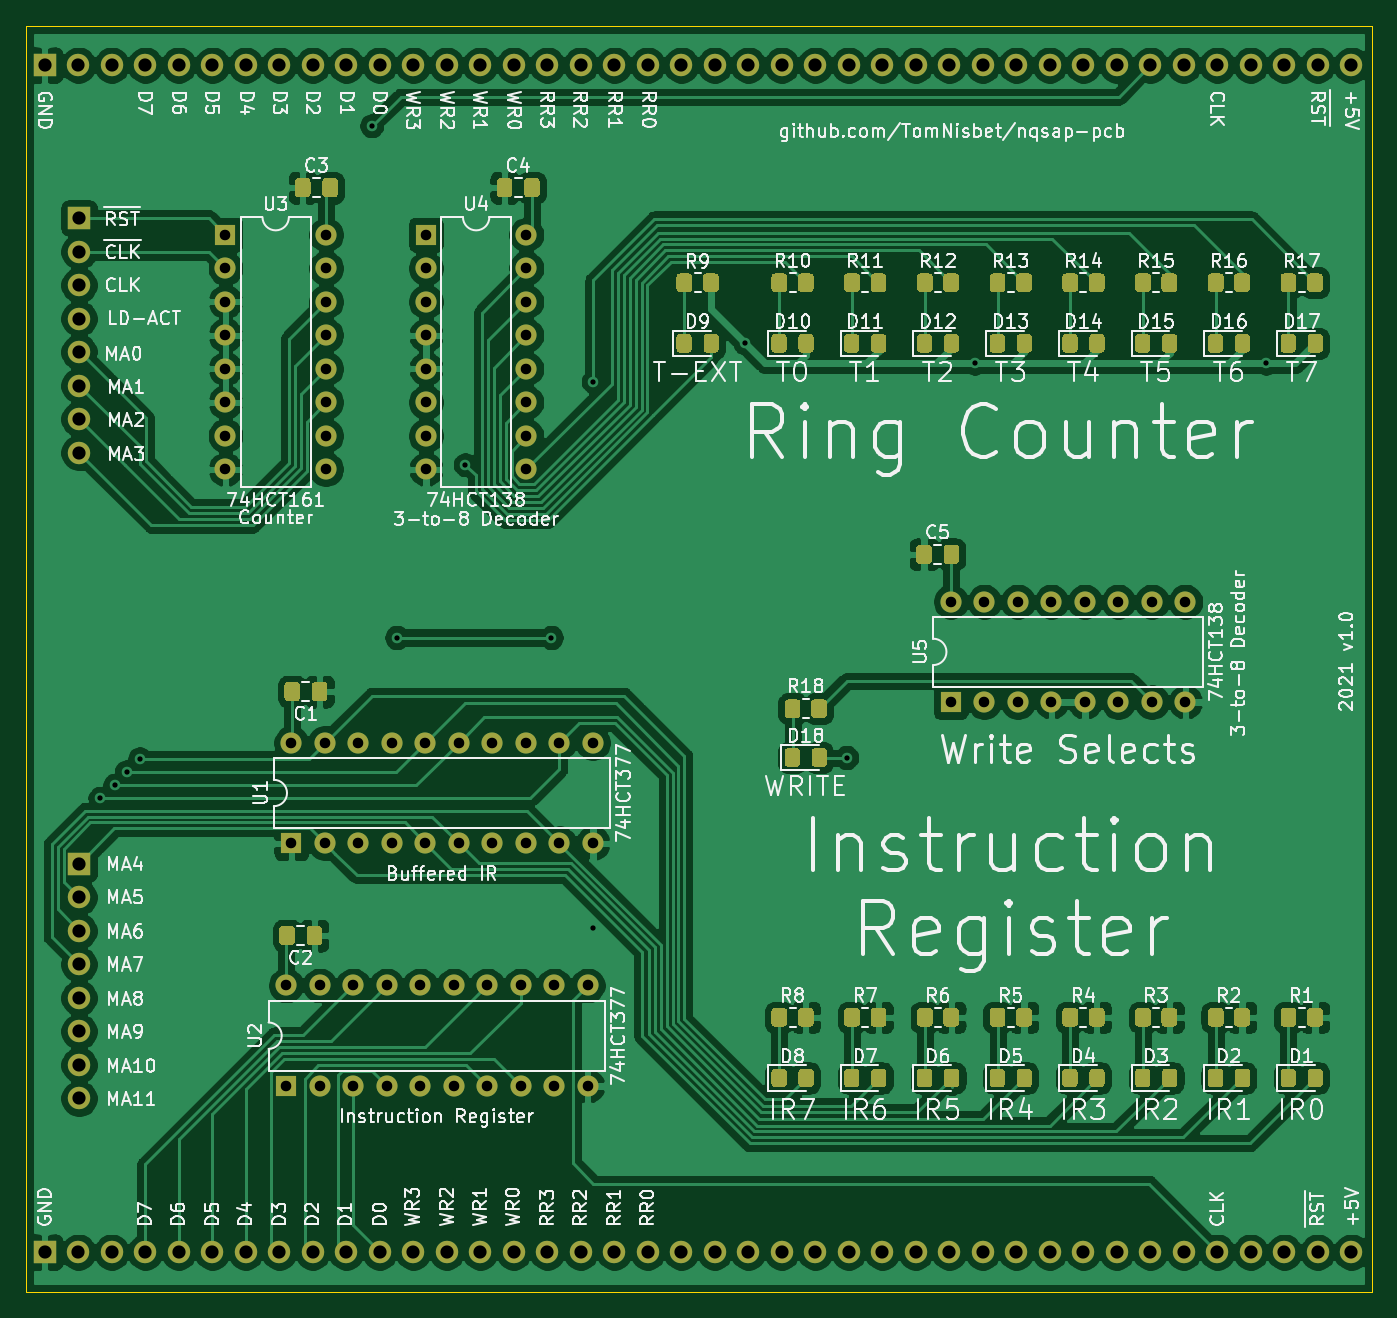
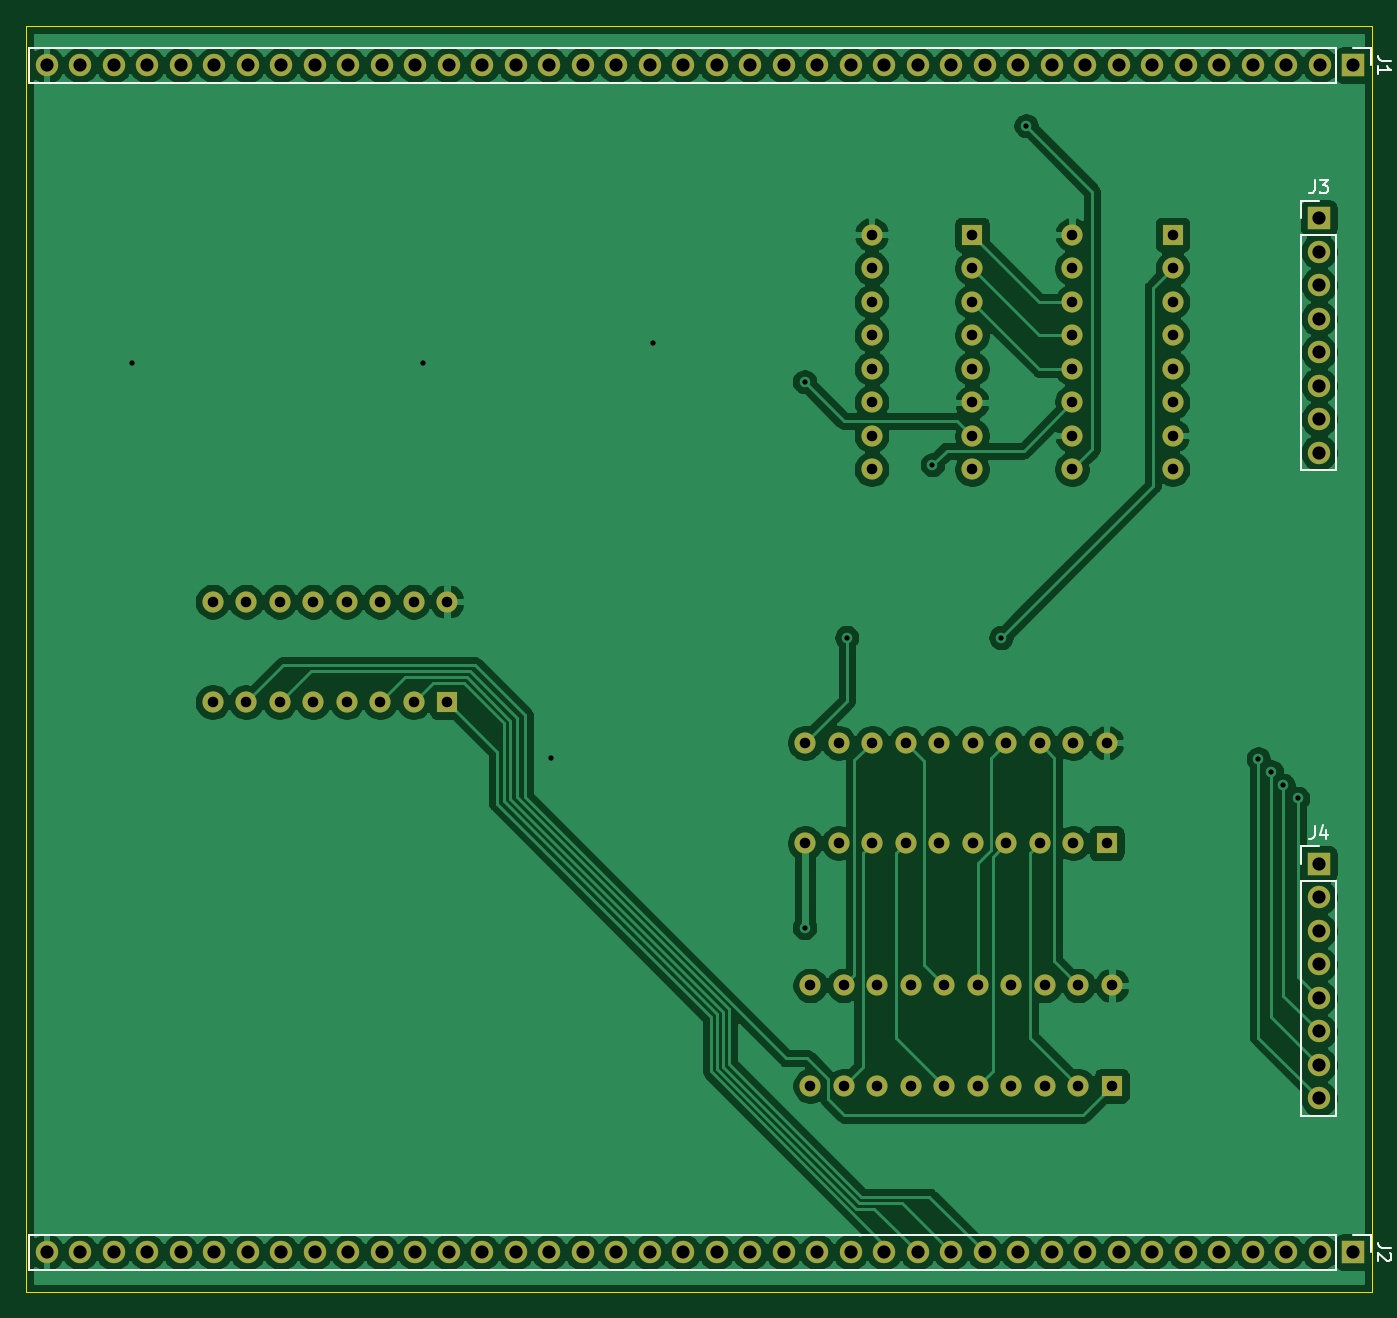
Circuit board: 11 layer files. Board 102.0 x 96.0 mm.
- bottom_copper: ir-rc-B_Cu.gbl (201867 bytes)
- bottom_mask: ir-rc-B_Mask.gbs (5348 bytes)
- paste: ir-rc-B_Paste.gbp (491 bytes)
- bottom_silk: ir-rc-B_SilkS.gbo (8075 bytes)
- outline: ir-rc-Edge_Cuts.gm1 (727 bytes)
- top_copper: ir-rc-F_Cu.gtl (315928 bytes)
- top_mask: ir-rc-F_Mask.gts (33370 bytes)
- paste: ir-rc-F_Paste.gtp (28513 bytes)
- top_silk: ir-rc-F_SilkS.gto (175913 bytes)
- drill: ir-rc-NPTH.drl (273 bytes)
- drill: ir-rc-PTH.drl (3120 bytes)

=== bottom_copper: ir-rc-B_Cu.gbl (201867 bytes, source omitted) ===
=== bottom_mask: ir-rc-B_Mask.gbs ===
G04 #@! TF.GenerationSoftware,KiCad,Pcbnew,(5.1.9)-1*
G04 #@! TF.CreationDate,2021-10-24T09:52:10-04:00*
G04 #@! TF.ProjectId,ir-rc,69722d72-632e-46b6-9963-61645f706362,1.0*
G04 #@! TF.SameCoordinates,Original*
G04 #@! TF.FileFunction,Soldermask,Bot*
G04 #@! TF.FilePolarity,Negative*
%FSLAX46Y46*%
G04 Gerber Fmt 4.6, Leading zero omitted, Abs format (unit mm)*
G04 Created by KiCad (PCBNEW (5.1.9)-1) date 2021-10-24 09:52:10*
%MOMM*%
%LPD*%
G01*
G04 APERTURE LIST*
%ADD10O,1.600000X1.600000*%
%ADD11R,1.600000X1.600000*%
%ADD12O,1.700000X1.700000*%
%ADD13R,1.700000X1.700000*%
G04 APERTURE END LIST*
D10*
X155100000Y-86680000D03*
X172880000Y-94300000D03*
X157640000Y-86680000D03*
X170340000Y-94300000D03*
X160180000Y-86680000D03*
X167800000Y-94300000D03*
X162720000Y-86680000D03*
X165260000Y-94300000D03*
X165260000Y-86680000D03*
X162720000Y-94300000D03*
X167800000Y-86680000D03*
X160180000Y-94300000D03*
X170340000Y-86680000D03*
X157640000Y-94300000D03*
X172880000Y-86680000D03*
D11*
X155100000Y-94300000D03*
D12*
X89000000Y-124340000D03*
X89000000Y-121800000D03*
X89000000Y-119260000D03*
X89000000Y-116720000D03*
X89000000Y-114180000D03*
X89000000Y-111640000D03*
X89000000Y-109100000D03*
D13*
X89000000Y-106560000D03*
D12*
X89000000Y-75380000D03*
X89000000Y-72840000D03*
X89000000Y-70300000D03*
X89000000Y-67760000D03*
X89000000Y-65220000D03*
X89000000Y-62680000D03*
X89000000Y-60140000D03*
D13*
X89000000Y-57600000D03*
D10*
X122920000Y-58860000D03*
X115300000Y-76640000D03*
X122920000Y-61400000D03*
X115300000Y-74100000D03*
X122920000Y-63940000D03*
X115300000Y-71560000D03*
X122920000Y-66480000D03*
X115300000Y-69020000D03*
X122920000Y-69020000D03*
X115300000Y-66480000D03*
X122920000Y-71560000D03*
X115300000Y-63940000D03*
X122920000Y-74100000D03*
X115300000Y-61400000D03*
X122920000Y-76640000D03*
D11*
X115300000Y-58860000D03*
D10*
X107720000Y-58860000D03*
X100100000Y-76640000D03*
X107720000Y-61400000D03*
X100100000Y-74100000D03*
X107720000Y-63940000D03*
X100100000Y-71560000D03*
X107720000Y-66480000D03*
X100100000Y-69020000D03*
X107720000Y-69020000D03*
X100100000Y-66480000D03*
X107720000Y-71560000D03*
X100100000Y-63940000D03*
X107720000Y-74100000D03*
X100100000Y-61400000D03*
X107720000Y-76640000D03*
D11*
X100100000Y-58860000D03*
D10*
X104700000Y-115780000D03*
X127560000Y-123400000D03*
X107240000Y-115780000D03*
X125020000Y-123400000D03*
X109780000Y-115780000D03*
X122480000Y-123400000D03*
X112320000Y-115780000D03*
X119940000Y-123400000D03*
X114860000Y-115780000D03*
X117400000Y-123400000D03*
X117400000Y-115780000D03*
X114860000Y-123400000D03*
X119940000Y-115780000D03*
X112320000Y-123400000D03*
X122480000Y-115780000D03*
X109780000Y-123400000D03*
X125020000Y-115780000D03*
X107240000Y-123400000D03*
X127560000Y-115780000D03*
D11*
X104700000Y-123400000D03*
D10*
X105100000Y-97380000D03*
X127960000Y-105000000D03*
X107640000Y-97380000D03*
X125420000Y-105000000D03*
X110180000Y-97380000D03*
X122880000Y-105000000D03*
X112720000Y-97380000D03*
X120340000Y-105000000D03*
X115260000Y-97380000D03*
X117800000Y-105000000D03*
X117800000Y-97380000D03*
X115260000Y-105000000D03*
X120340000Y-97380000D03*
X112720000Y-105000000D03*
X122880000Y-97380000D03*
X110180000Y-105000000D03*
X125420000Y-97380000D03*
X107640000Y-105000000D03*
X127960000Y-97380000D03*
D11*
X105100000Y-105000000D03*
D12*
X185460000Y-136000000D03*
X182920000Y-136000000D03*
X180380000Y-136000000D03*
X177840000Y-136000000D03*
X175300000Y-136000000D03*
X172760000Y-136000000D03*
X170220000Y-136000000D03*
X167680000Y-136000000D03*
X165140000Y-136000000D03*
X162600000Y-136000000D03*
X160060000Y-136000000D03*
X157520000Y-136000000D03*
X154980000Y-136000000D03*
X152440000Y-136000000D03*
X149900000Y-136000000D03*
X147360000Y-136000000D03*
X144820000Y-136000000D03*
X142280000Y-136000000D03*
X139740000Y-136000000D03*
X137200000Y-136000000D03*
X134660000Y-136000000D03*
X132120000Y-136000000D03*
X129580000Y-136000000D03*
X127040000Y-136000000D03*
X124500000Y-136000000D03*
X121960000Y-136000000D03*
X119420000Y-136000000D03*
X116880000Y-136000000D03*
X114340000Y-136000000D03*
X111800000Y-136000000D03*
X109260000Y-136000000D03*
X106720000Y-136000000D03*
X104180000Y-136000000D03*
X101640000Y-136000000D03*
X99100000Y-136000000D03*
X96560000Y-136000000D03*
X94020000Y-136000000D03*
X91480000Y-136000000D03*
X88940000Y-136000000D03*
D13*
X86400000Y-136000000D03*
D12*
X185460000Y-46000000D03*
X182920000Y-46000000D03*
X180380000Y-46000000D03*
X177840000Y-46000000D03*
X175300000Y-46000000D03*
X172760000Y-46000000D03*
X170220000Y-46000000D03*
X167680000Y-46000000D03*
X165140000Y-46000000D03*
X162600000Y-46000000D03*
X160060000Y-46000000D03*
X157520000Y-46000000D03*
X154980000Y-46000000D03*
X152440000Y-46000000D03*
X149900000Y-46000000D03*
X147360000Y-46000000D03*
X144820000Y-46000000D03*
X142280000Y-46000000D03*
X139740000Y-46000000D03*
X137200000Y-46000000D03*
X134660000Y-46000000D03*
X132120000Y-46000000D03*
X129580000Y-46000000D03*
X127040000Y-46000000D03*
X124500000Y-46000000D03*
X121960000Y-46000000D03*
X119420000Y-46000000D03*
X116880000Y-46000000D03*
X114340000Y-46000000D03*
X111800000Y-46000000D03*
X109260000Y-46000000D03*
X106720000Y-46000000D03*
X104180000Y-46000000D03*
X101640000Y-46000000D03*
X99100000Y-46000000D03*
X96560000Y-46000000D03*
X94020000Y-46000000D03*
X91480000Y-46000000D03*
X88940000Y-46000000D03*
D13*
X86400000Y-46000000D03*
M02*

=== paste: ir-rc-B_Paste.gbp ===
G04 #@! TF.GenerationSoftware,KiCad,Pcbnew,(5.1.9)-1*
G04 #@! TF.CreationDate,2021-10-24T09:52:10-04:00*
G04 #@! TF.ProjectId,ir-rc,69722d72-632e-46b6-9963-61645f706362,1.0*
G04 #@! TF.SameCoordinates,Original*
G04 #@! TF.FileFunction,Paste,Bot*
G04 #@! TF.FilePolarity,Positive*
%FSLAX46Y46*%
G04 Gerber Fmt 4.6, Leading zero omitted, Abs format (unit mm)*
G04 Created by KiCad (PCBNEW (5.1.9)-1) date 2021-10-24 09:52:10*
%MOMM*%
%LPD*%
G01*
G04 APERTURE LIST*
G04 APERTURE END LIST*
M02*

=== bottom_silk: ir-rc-B_SilkS.gbo (8075 bytes, source omitted) ===
=== outline: ir-rc-Edge_Cuts.gm1 ===
G04 #@! TF.GenerationSoftware,KiCad,Pcbnew,(5.1.9)-1*
G04 #@! TF.CreationDate,2021-10-24T09:52:10-04:00*
G04 #@! TF.ProjectId,ir-rc,69722d72-632e-46b6-9963-61645f706362,1.0*
G04 #@! TF.SameCoordinates,Original*
G04 #@! TF.FileFunction,Profile,NP*
%FSLAX46Y46*%
G04 Gerber Fmt 4.6, Leading zero omitted, Abs format (unit mm)*
G04 Created by KiCad (PCBNEW (5.1.9)-1) date 2021-10-24 09:52:10*
%MOMM*%
%LPD*%
G01*
G04 APERTURE LIST*
G04 #@! TA.AperFunction,Profile*
%ADD10C,0.100000*%
G04 #@! TD*
G04 APERTURE END LIST*
D10*
X85000000Y-139000000D02*
X85000000Y-43000000D01*
X187000000Y-139000000D02*
X85000000Y-139000000D01*
X187000000Y-43000000D02*
X187000000Y-139000000D01*
X85000000Y-43000000D02*
X187000000Y-43000000D01*
M02*

=== top_copper: ir-rc-F_Cu.gtl (315928 bytes, source omitted) ===
=== top_mask: ir-rc-F_Mask.gts (33370 bytes, source omitted) ===
=== paste: ir-rc-F_Paste.gtp (28513 bytes, source omitted) ===
=== top_silk: ir-rc-F_SilkS.gto (175913 bytes, source omitted) ===
=== drill: ir-rc-NPTH.drl ===
M48
; DRILL file {KiCad (5.1.9)-1} date 10/24/21 09:52:13
; FORMAT={-:-/ absolute / metric / decimal}
; #@! TF.CreationDate,2021-10-24T09:52:13-04:00
; #@! TF.GenerationSoftware,Kicad,Pcbnew,(5.1.9)-1
; #@! TF.FileFunction,NonPlated,1,2,NPTH
FMAT,2
METRIC
%
G90
G05
T0
M30

=== drill: ir-rc-PTH.drl ===
M48
; DRILL file {KiCad (5.1.9)-1} date 10/24/21 09:52:13
; FORMAT={-:-/ absolute / metric / decimal}
; #@! TF.CreationDate,2021-10-24T09:52:13-04:00
; #@! TF.GenerationSoftware,Kicad,Pcbnew,(5.1.9)-1
; #@! TF.FileFunction,Plated,1,2,PTH
FMAT,2
METRIC
T1C0.400
T2C0.800
T3C1.000
%
G90
G05
T1
X90.6Y-101.6
X91.7Y-100.6
X92.6Y-99.6
X93.6Y-98.6
X111.2Y-50.6
X113.1Y-89.4
X118.3Y-76.3
X124.8Y-89.4
X128.0Y-70.0
X128.0Y-111.4
X139.503Y-67.097
X147.2Y-98.5
X156.9Y-68.6
X179.0Y-68.6
T2
X100.1Y-58.86
X100.1Y-61.4
X100.1Y-63.94
X100.1Y-66.48
X100.1Y-69.02
X100.1Y-71.56
X100.1Y-74.1
X100.1Y-76.64
X104.7Y-115.78
X104.7Y-123.4
X105.1Y-97.38
X105.1Y-105.0
X107.24Y-115.78
X107.24Y-123.4
X107.64Y-97.38
X107.64Y-105.0
X107.72Y-58.86
X107.72Y-61.4
X107.72Y-63.94
X107.72Y-66.48
X107.72Y-69.02
X107.72Y-71.56
X107.72Y-74.1
X107.72Y-76.64
X109.78Y-115.78
X109.78Y-123.4
X110.18Y-97.38
X110.18Y-105.0
X112.32Y-115.78
X112.32Y-123.4
X112.72Y-97.38
X112.72Y-105.0
X114.86Y-115.78
X114.86Y-123.4
X115.26Y-97.38
X115.26Y-105.0
X115.3Y-58.86
X115.3Y-61.4
X115.3Y-63.94
X115.3Y-66.48
X115.3Y-69.02
X115.3Y-71.56
X115.3Y-74.1
X115.3Y-76.64
X117.4Y-115.78
X117.4Y-123.4
X117.8Y-97.38
X117.8Y-105.0
X119.94Y-115.78
X119.94Y-123.4
X120.34Y-97.38
X120.34Y-105.0
X122.48Y-115.78
X122.48Y-123.4
X122.88Y-97.38
X122.88Y-105.0
X122.92Y-58.86
X122.92Y-61.4
X122.92Y-63.94
X122.92Y-66.48
X122.92Y-69.02
X122.92Y-71.56
X122.92Y-74.1
X122.92Y-76.64
X125.02Y-115.78
X125.02Y-123.4
X125.42Y-97.38
X125.42Y-105.0
X127.56Y-115.78
X127.56Y-123.4
X127.96Y-97.38
X127.96Y-105.0
X155.1Y-86.68
X155.1Y-94.3
X157.64Y-86.68
X157.64Y-94.3
X160.18Y-86.68
X160.18Y-94.3
X162.72Y-86.68
X162.72Y-94.3
X165.26Y-86.68
X165.26Y-94.3
X167.8Y-86.68
X167.8Y-94.3
X170.34Y-86.68
X170.34Y-94.3
X172.88Y-86.68
X172.88Y-94.3
T3
X86.4Y-46.0
X86.4Y-136.0
X88.94Y-46.0
X88.94Y-136.0
X89.0Y-57.6
X89.0Y-60.14
X89.0Y-62.68
X89.0Y-65.22
X89.0Y-67.76
X89.0Y-70.3
X89.0Y-72.84
X89.0Y-75.38
X89.0Y-106.56
X89.0Y-109.1
X89.0Y-111.64
X89.0Y-114.18
X89.0Y-116.72
X89.0Y-119.26
X89.0Y-121.8
X89.0Y-124.34
X91.48Y-46.0
X91.48Y-136.0
X94.02Y-46.0
X94.02Y-136.0
X96.56Y-46.0
X96.56Y-136.0
X99.1Y-46.0
X99.1Y-136.0
X101.64Y-46.0
X101.64Y-136.0
X104.18Y-46.0
X104.18Y-136.0
X106.72Y-46.0
X106.72Y-136.0
X109.26Y-46.0
X109.26Y-136.0
X111.8Y-46.0
X111.8Y-136.0
X114.34Y-46.0
X114.34Y-136.0
X116.88Y-46.0
X116.88Y-136.0
X119.42Y-46.0
X119.42Y-136.0
X121.96Y-46.0
X121.96Y-136.0
X124.5Y-46.0
X124.5Y-136.0
X127.04Y-46.0
X127.04Y-136.0
X129.58Y-46.0
X129.58Y-136.0
X132.12Y-46.0
X132.12Y-136.0
X134.66Y-46.0
X134.66Y-136.0
X137.2Y-46.0
X137.2Y-136.0
X139.74Y-46.0
X139.74Y-136.0
X142.28Y-46.0
X142.28Y-136.0
X144.82Y-46.0
X144.82Y-136.0
X147.36Y-46.0
X147.36Y-136.0
X149.9Y-46.0
X149.9Y-136.0
X152.44Y-46.0
X152.44Y-136.0
X154.98Y-46.0
X154.98Y-136.0
X157.52Y-46.0
X157.52Y-136.0
X160.06Y-46.0
X160.06Y-136.0
X162.6Y-46.0
X162.6Y-136.0
X165.14Y-46.0
X165.14Y-136.0
X167.68Y-46.0
X167.68Y-136.0
X170.22Y-46.0
X170.22Y-136.0
X172.76Y-46.0
X172.76Y-136.0
X175.3Y-46.0
X175.3Y-136.0
X177.84Y-46.0
X177.84Y-136.0
X180.38Y-46.0
X180.38Y-136.0
X182.92Y-46.0
X182.92Y-136.0
X185.46Y-46.0
X185.46Y-136.0
T0
M30
